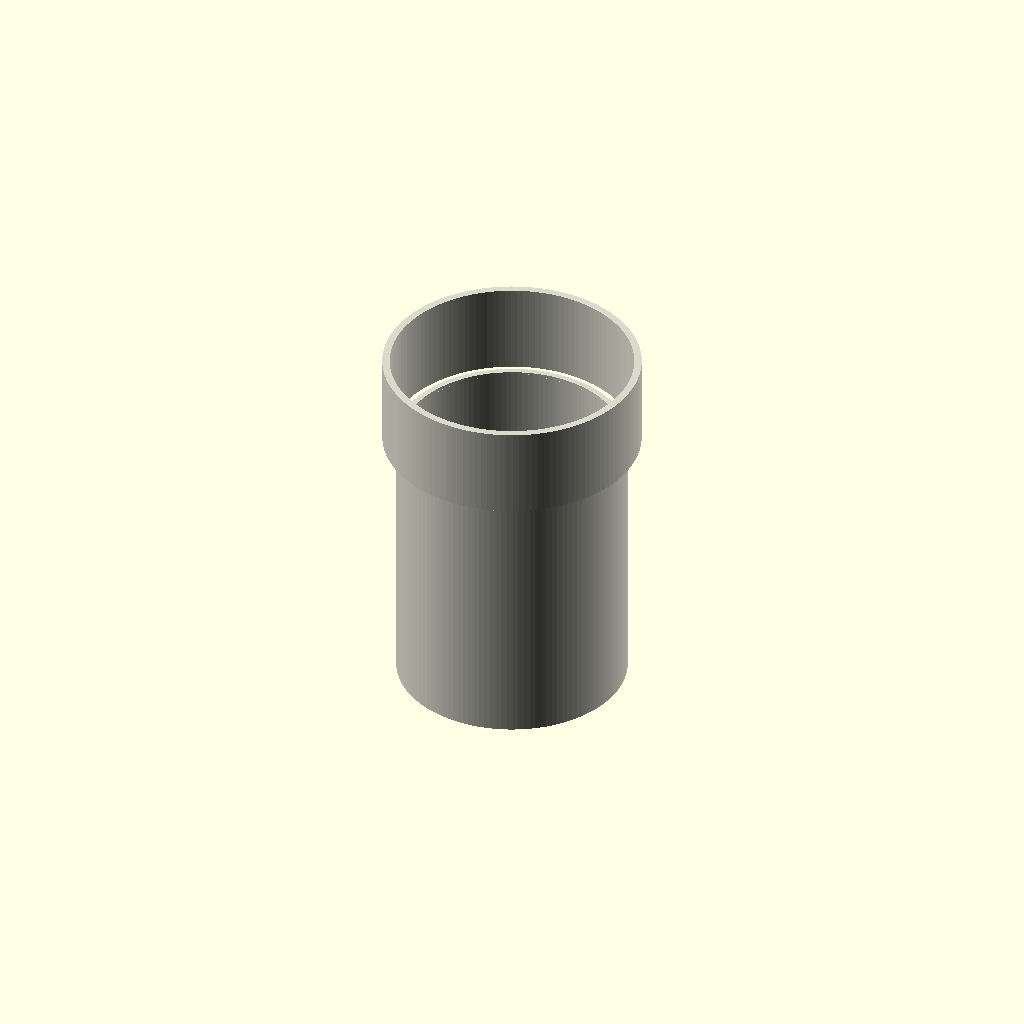
Cell 1: the model at its default parameters.
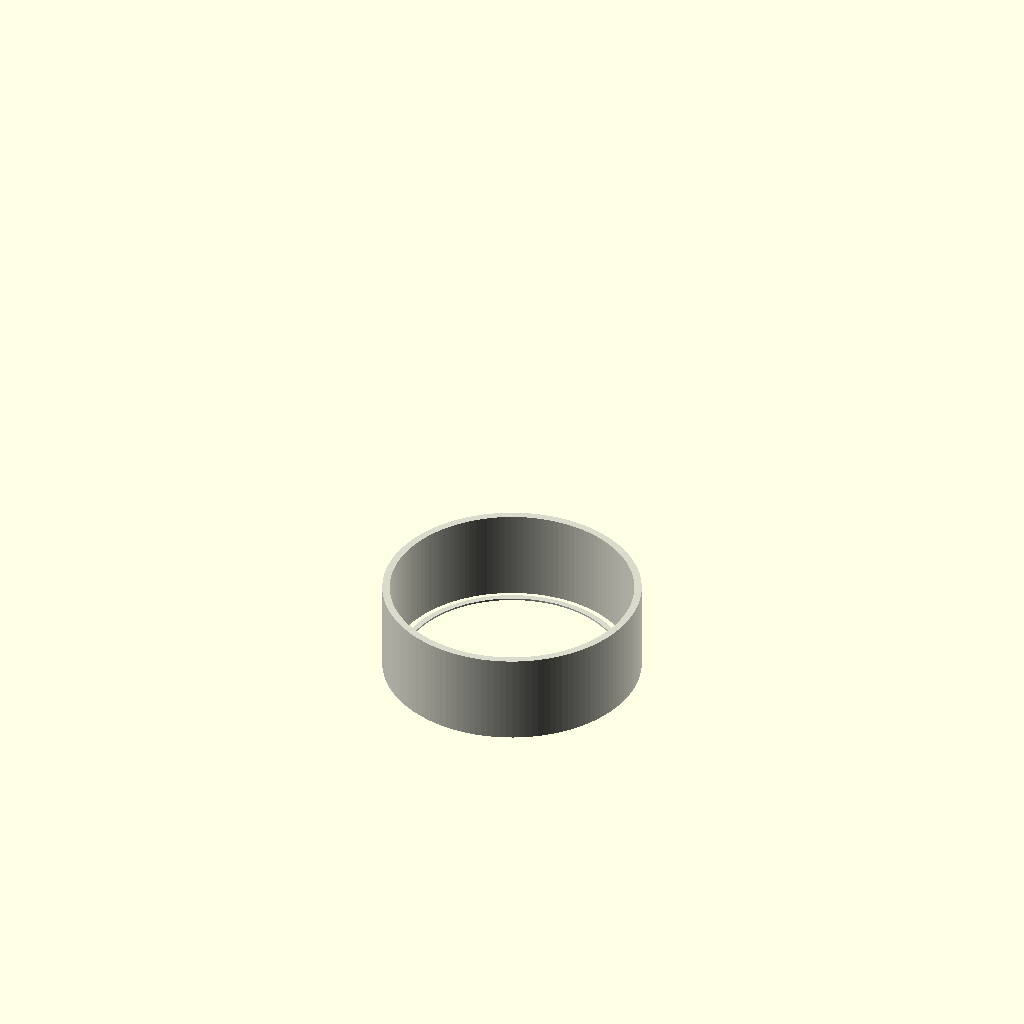
Cell 2: the same model with length_mm = 1.
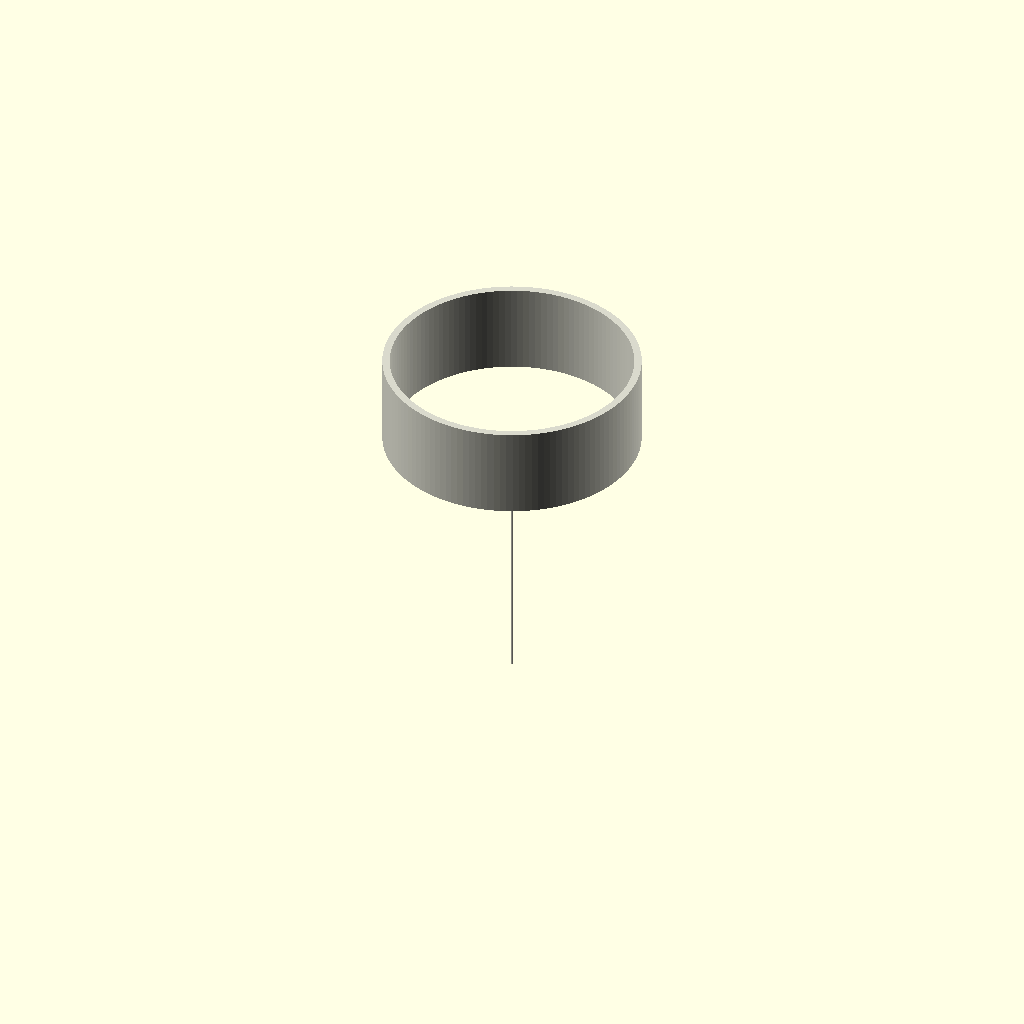
Cell 3: outer_diameter_mm = 1 (everything else at default).
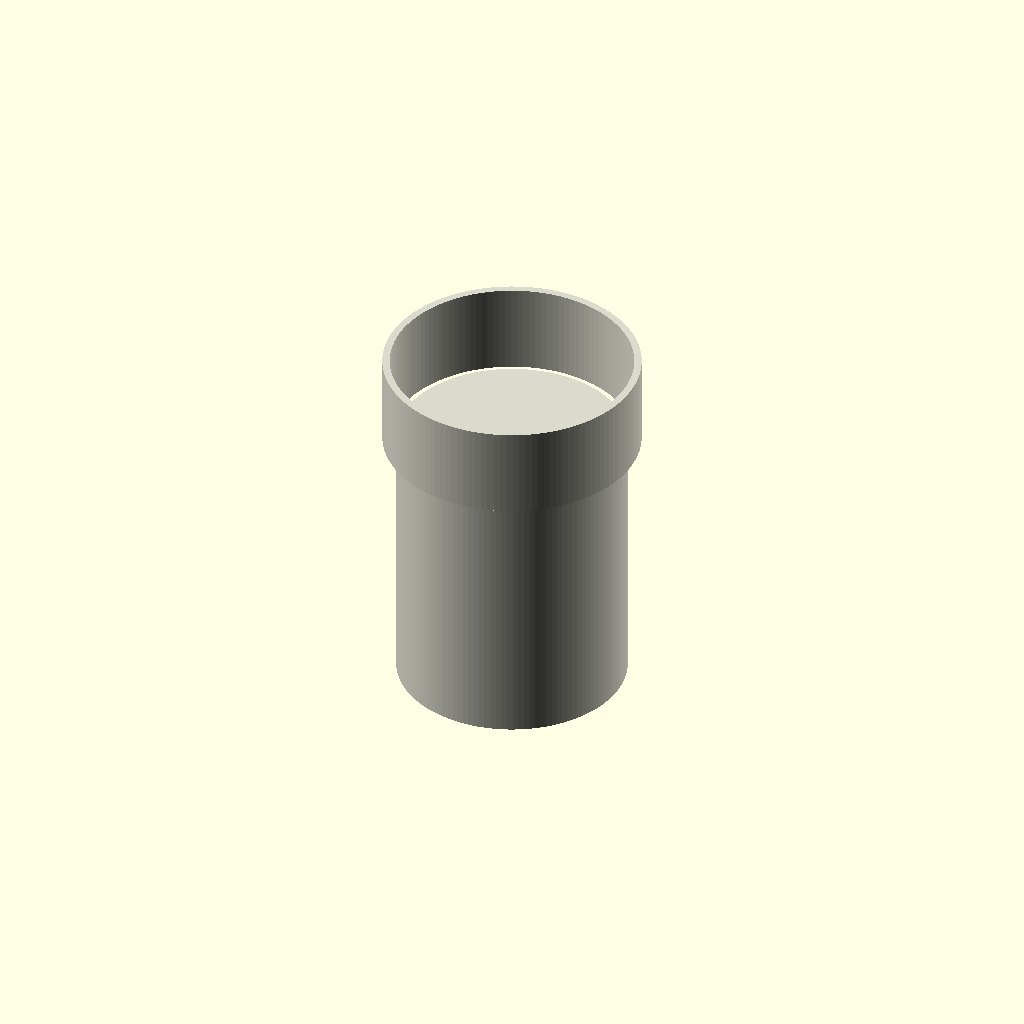
Cell 4: inner_diameter_mm = 0.1 (everything else at default).
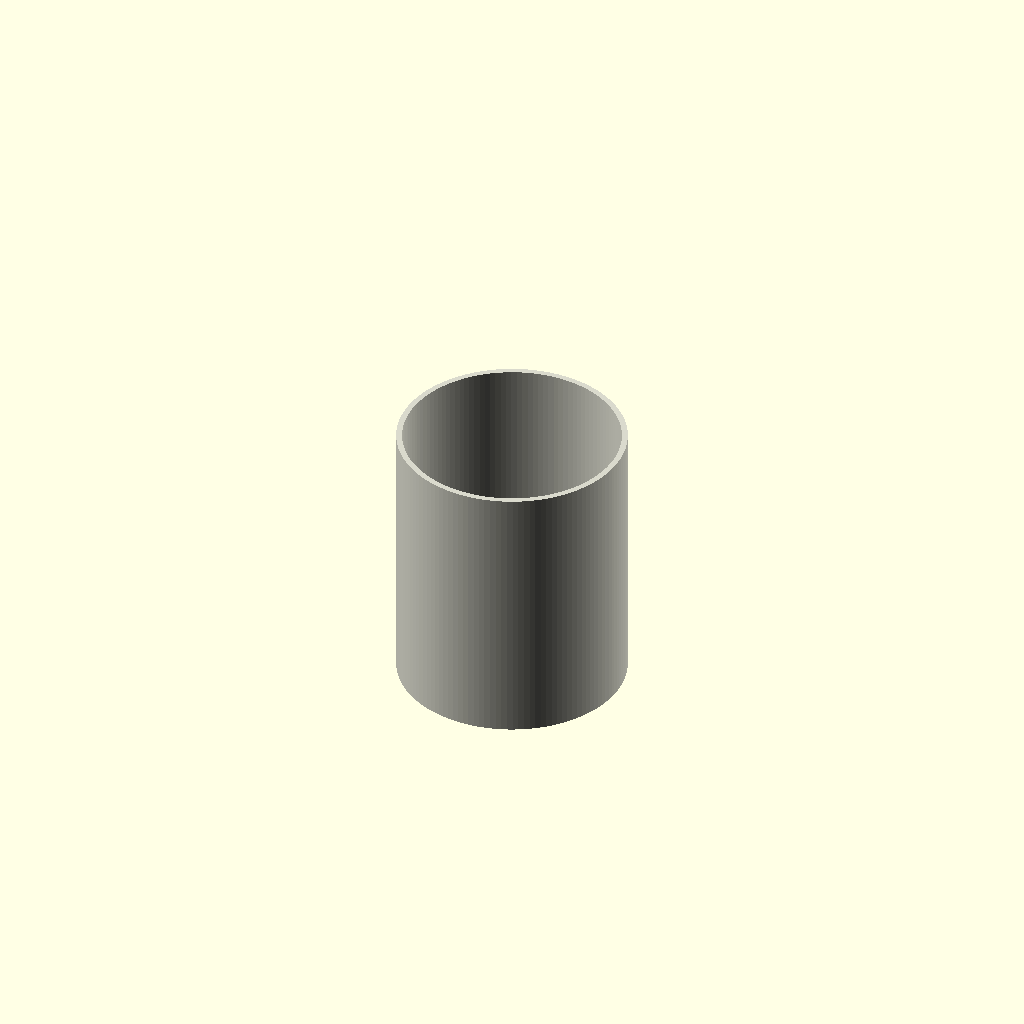
Cell 5: include_socket_end = 0 (everything else at default).
One fixed orthographic camera (rotation 55°, 0°, 25°; colour scheme Cornfield) for every cell.
Source of the model, results/nopscadlib/craft/scad/ht_pipe__HT_125_pipe_150.scad:
$fn = 128;

// Parameters
length_mm = 150; //[75:300:1]
outer_diameter_mm = 125; //[100:250:1]
wall_thickness_mm = 3.2; //[1.6:6.4:0.1]
inner_diameter_mm = 118.6; //[90:240:0.1]
include_socket_end = 1; //[0:1:1]
socket_length_mm = 50; //[25:100:1]
socket_outer_diameter_mm = 140; //[120:280:1]
socket_wall_thickness_mm = 4; //[2:8:0.1]
socket_inner_diameter_mm = 132; //[110:270:0.1]
overlap_mm = 1; //[0.5:2:0.1]

// Derived (prefer thickness-driven IDs if user changes thickness)
inner_d_from_thickness = outer_diameter_mm - 2*wall_thickness_mm;
socket_inner_d_from_thickness = socket_outer_diameter_mm - 2*socket_wall_thickness_mm;

pipe_id = min(inner_diameter_mm, inner_d_from_thickness);
socket_id = min(socket_inner_diameter_mm, socket_inner_d_from_thickness);

pipe_or = outer_diameter_mm/2;
pipe_ir = pipe_id/2;

socket_or = socket_outer_diameter_mm/2;
socket_ir = socket_id/2;

// Ensure valid, visible geometry
eps = 0.01;
pipe_ir_safe   = max(eps, min(pipe_ir,   pipe_or - eps));
socket_ir_safe = max(eps, min(socket_ir, socket_or - eps));

module tube(h, ro, ri) {
  difference() {
    cylinder(h=h, r=ro, center=false);
    translate([0,0,-overlap_mm])
      cylinder(h=h + 2*overlap_mm, r=ri, center=false);
  }
}

// Complete HT Pipe with optional socket (ONE connected solid)
module ht_pipe() {
  color([0.85, 0.85, 0.8])
  union() {
    // Main pipe
    tube(length_mm, pipe_or, pipe_ir_safe);

    // Socket end connected by overlap
    if (include_socket_end)
      translate([0, 0, length_mm - overlap_mm])
        tube(socket_length_mm, socket_or, socket_ir_safe);
  }
}

ht_pipe();
Parameter table extracted from the source (name, type, default, range or options):
length_mm: number, default 150, range 1 to 75, step 300
outer_diameter_mm: number, default 125, range 1 to 100, step 250
wall_thickness_mm: number, default 3.2, range 0.1 to 1.6, step 6.4
inner_diameter_mm: number, default 118.6, range 0.1 to 90, step 240
include_socket_end: number, default 1, range 0 to 1, step 1
socket_length_mm: number, default 50, range 1 to 25, step 100
socket_outer_diameter_mm: number, default 140, range 1 to 120, step 280
socket_wall_thickness_mm: number, default 4, range 0.1 to 2, step 8
socket_inner_diameter_mm: number, default 132, range 0.1 to 110, step 270
overlap_mm: number, default 1, range 0.1 to 0.5, step 2
eps: number, default 0.01
